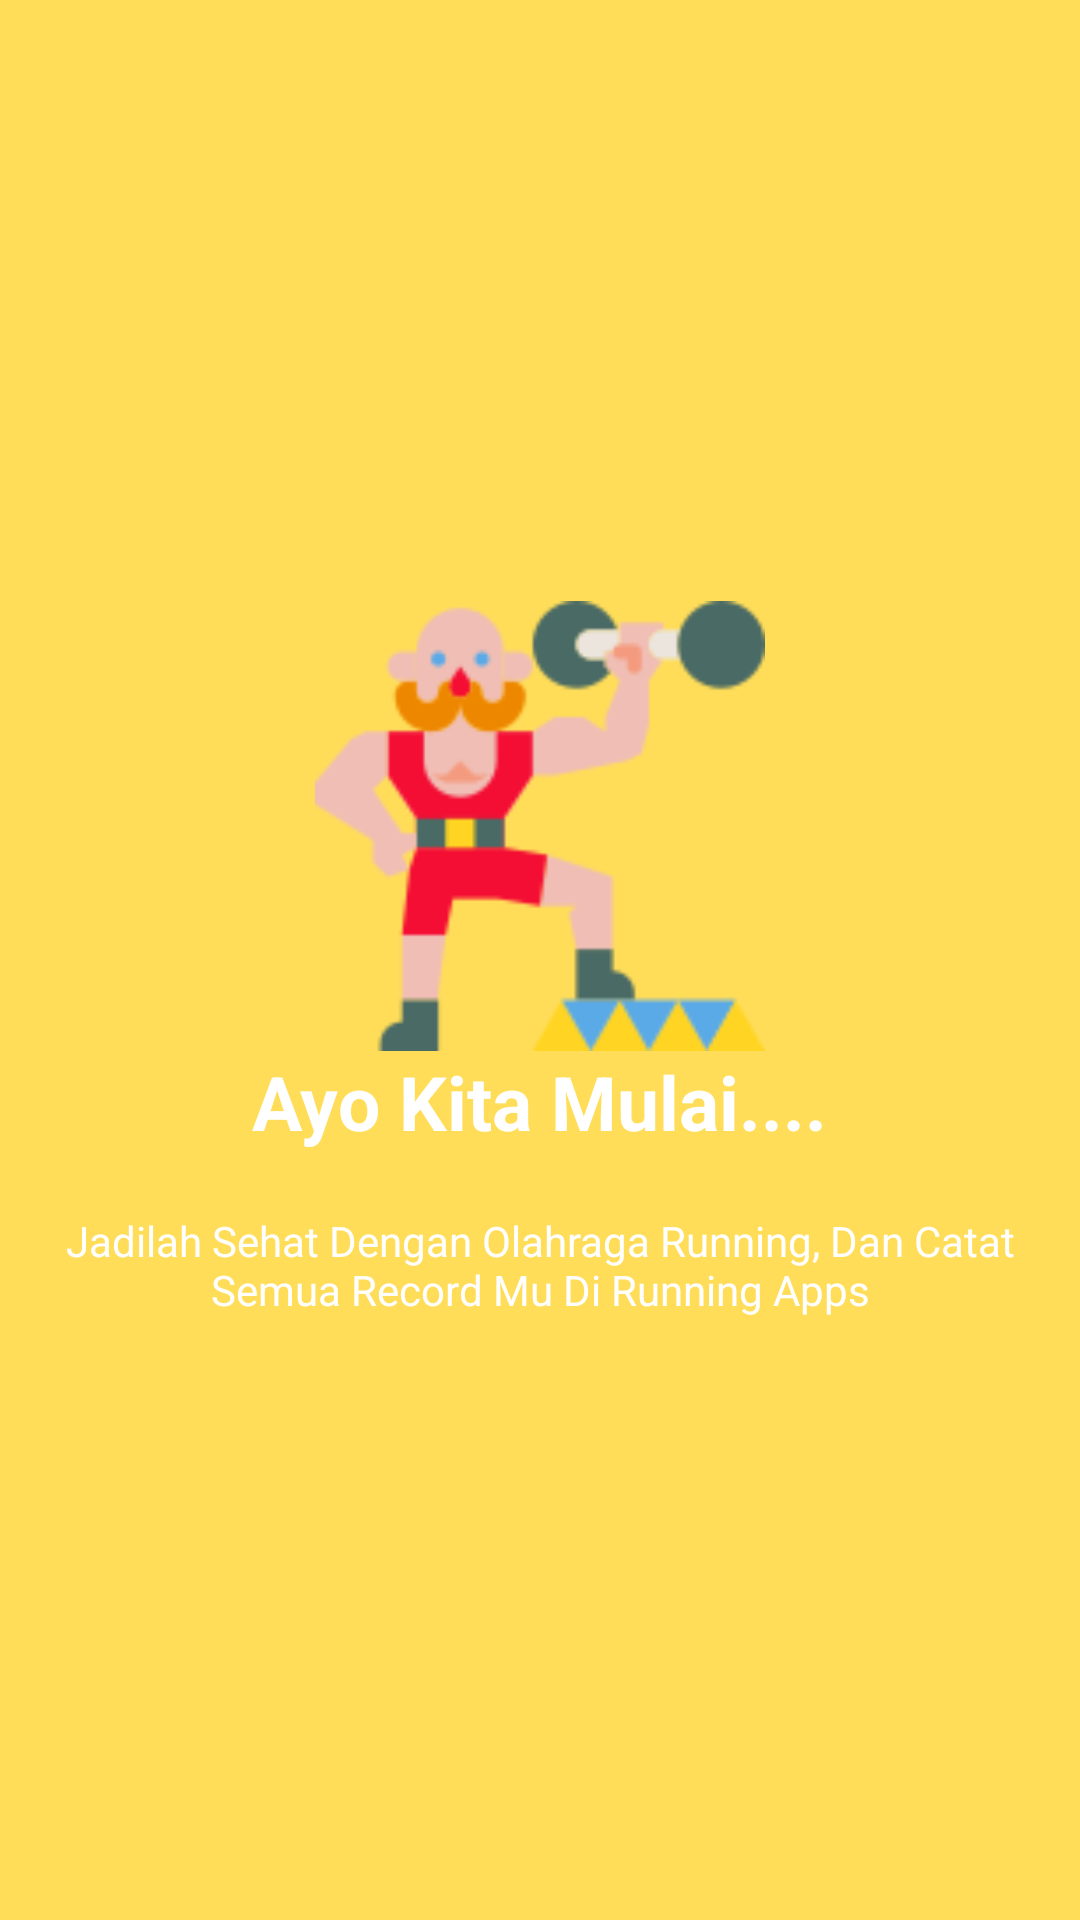

The Android layout XML behind this screen, and the referenced resources:
<!-- AndroidManifest.xml: application theme AppThemes -->
<!-- res/layout/slide4.xml -->
<?xml version="1.0" encoding="utf-8"?>
<RelativeLayout xmlns:android="http://schemas.android.com/apk/res/android"
    android:layout_width="match_parent"
    android:layout_height="match_parent"
    android:background="#ffdd59">

    <LinearLayout
        android:layout_width="wrap_content"
        android:layout_height="wrap_content"
        android:layout_centerInParent="true"
        android:gravity="center_horizontal"
        android:orientation="vertical">

        <ImageView
            android:layout_width="150dp"
            android:layout_height="150dp"
            android:src="@drawable/strong" />

        <TextView
            android:layout_width="wrap_content"
            android:layout_height="wrap_content"
            android:text="Ayo Kita Mulai...."
            android:textColor="@android:color/white"
            android:textSize="25sp"
            android:textStyle="bold" />

        <TextView
            android:layout_width="wrap_content"
            android:layout_height="wrap_content"
            android:layout_marginTop="20dp"
            android:paddingLeft="@dimen/desc_padding"
            android:paddingRight="@dimen/desc_padding"
            android:text="Jadilah Sehat Dengan Olahraga Running, Dan Catat Semua Record Mu Di Running Apps"
            android:textAlignment="center"
            android:textColor="@android:color/white"
            android:textSize="@dimen/slide_desc" />

    </LinearLayout>

</RelativeLayout>
<!-- resources referenced by this layout -->
<resources>
  <!-- drawable strong: png bitmap (drawable, 7185 bytes) -->
  <style name="AppThemes" parent="Theme.AppCompat.Light.DarkActionBar">
          
          <item name="colorPrimary">#ff4d4d</item>
      </style>
</resources>
